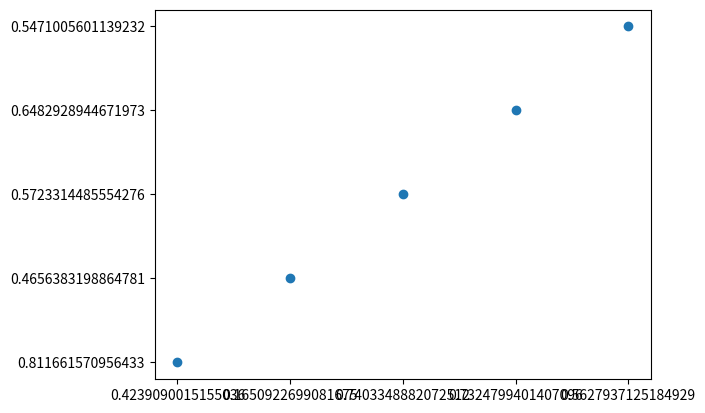

Write Python code to recreate this figure.

import random
import re
import matplotlib.pyplot as plt



def cree_fichier_alea(nb, nomfichier):
    fichier = nomfichier    
    with open(nomfichier, "w") as fichier: 
        for i in range(nb):       
            nb1= random.random() #nb1 et nb2 =abscisses et ordonées
            nb2= random.random()
            fichier.write(str(nb1) + "\t") 
            fichier.write(str(nb2) + "\n") #Fonction qui écrit les nombres des abscisses et ordonées dans le fichier généré
            
            
    
    print(fichier)

def lit_fichier(nomfic):
    fichier = nomfic
    
    with open("fichiertest.txt", "r") as fichier:
        Cor = fichier.read()
        Cor= re.split(r"[\n, \t]", Cor)      #re.split() permet de separer les valeurs en fonctions des espaces ajoutés dans le fichier 

        i=0
        
        while i < len(Cor)-1:
               Cor[i] = float(Cor[i])
               i += 1
                
        LX=Cor[0::2]
        LX.pop()
        LY = Cor[1::2]                      #Creation des deux listes contenant les coordonées

        print(LX, LY)    
                

    
    with open(nomfic, "w") as fichier:
        
        fichier.write(str(LX)+"\n")
        fichier.write(str(LY))
    print(fichier)
            

def trace_Nuage(nomf):
    with open("coordonnées.txt", "r") as fichier:
        Cor=fichier.readlines()
        print(Cor)
        
        LX= Cor[0]
        LY= Cor[1]

        LX=re.findall(r'[-+]?[0-9]*\.?[0-9]+', LX)
        LY=re.findall(r'[-+]?[0-9]*\.?[0-9]+', LY)
        
          
        print(LX[0], LY)        
        
        
        
           
        
       
    plt.plot(LX,LY,"o")
    
    plt.show()

    with open(nomf, "w") as fichier:
        fichier.write("Nombre de points=")
        fichier.write(str(len(LX)))
        
    print(fichier)

#def trace_droite(a, b):








    
    
    


cree_fichier_alea(5, "fichiertest.txt")

lit_fichier("coordonnées.txt")
trace_Nuage("graph")
